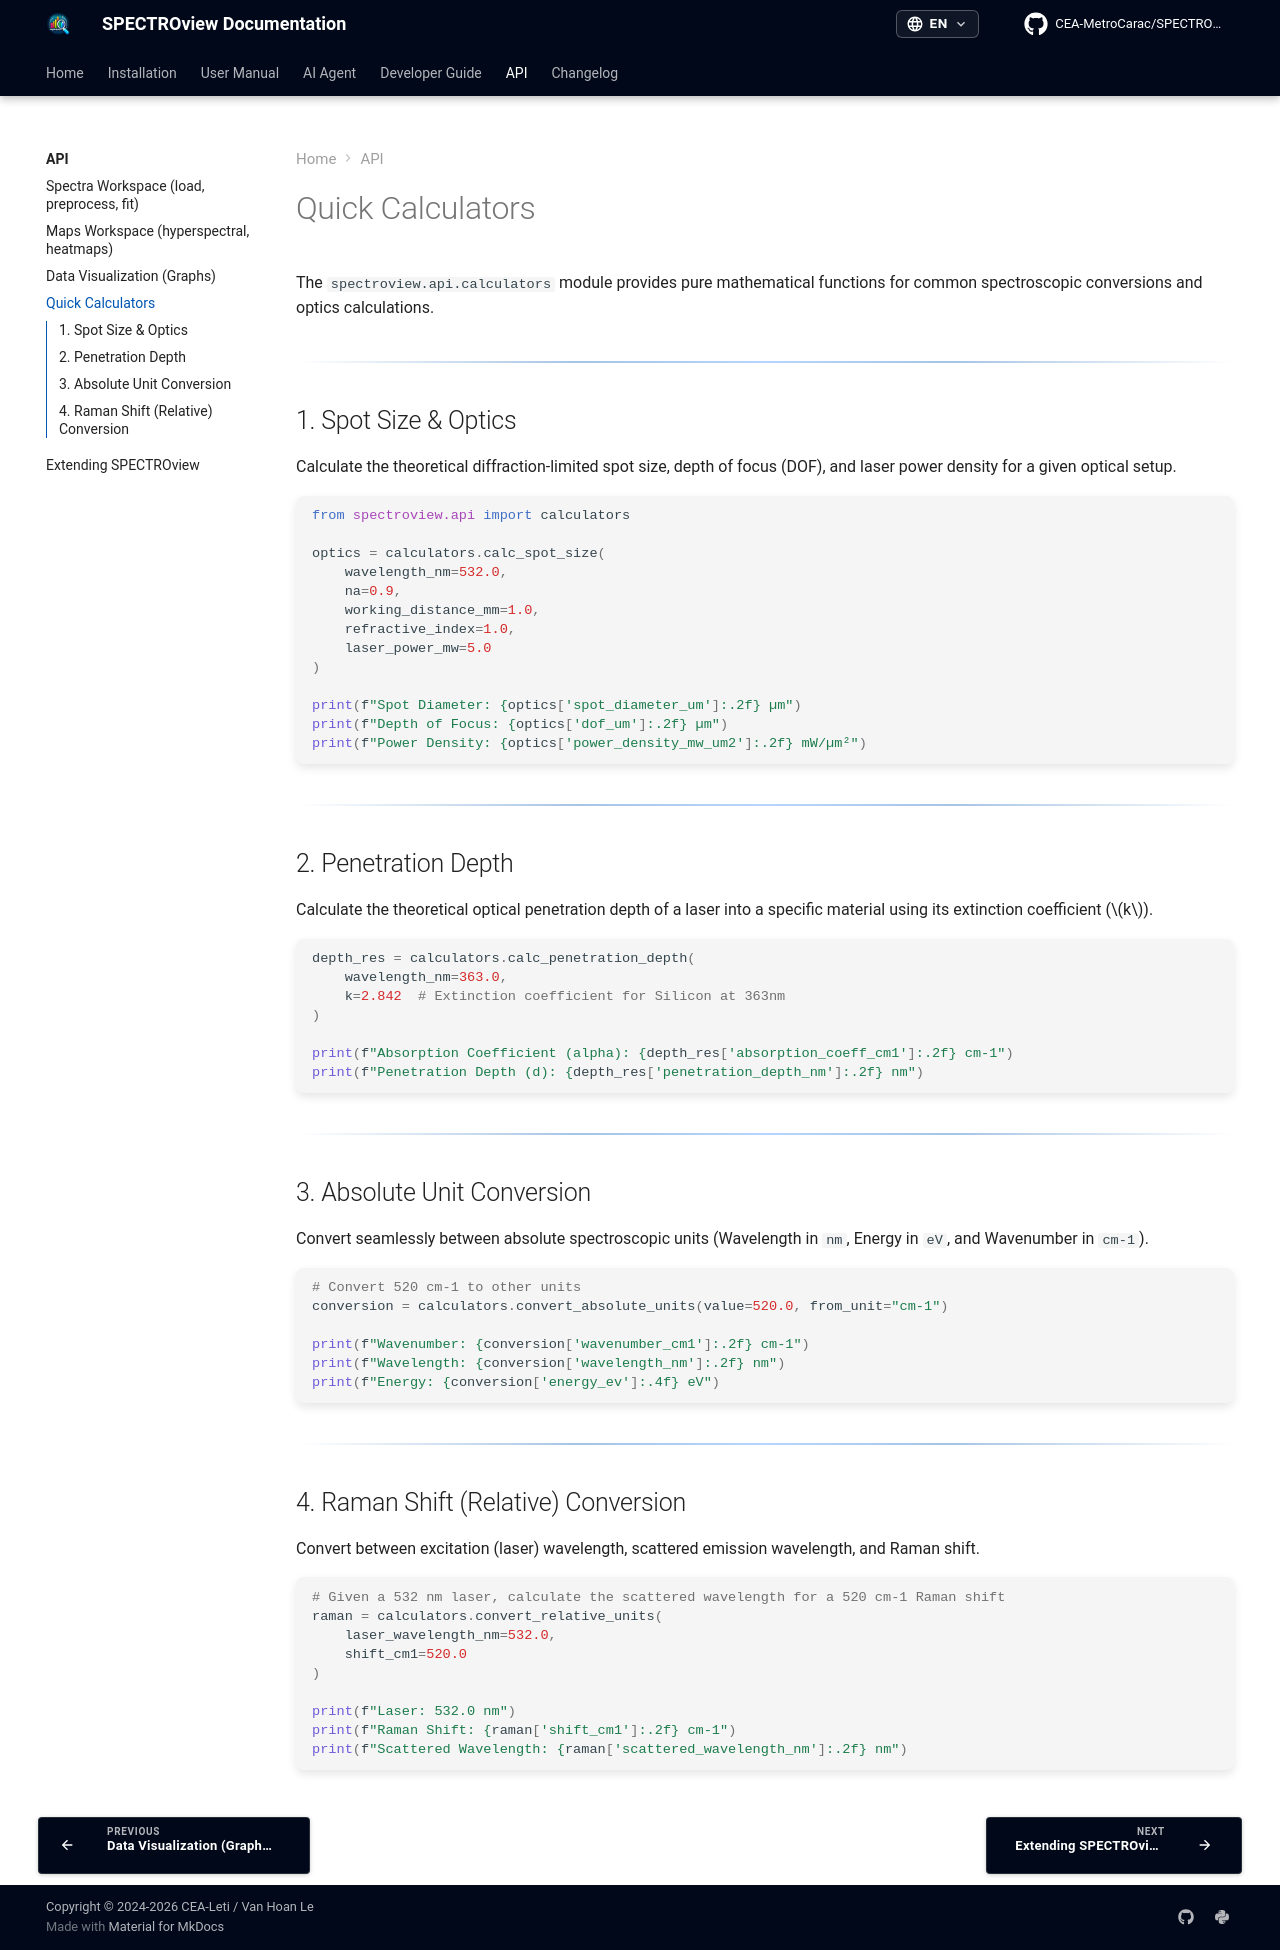

repository: CEA-MetroCarac/SPECTROview · page: api/calculators/index.html · generator: mkdocs

# Quick Calculators

The `spectroview.api.calculators` module provides pure mathematical functions for common spectroscopic conversions and optics calculations.

---

## 1. Spot Size & Optics

Calculate the theoretical diffraction-limited spot size, depth of focus (DOF), and laser power density for a given optical setup.

```python
from spectroview.api import calculators

optics = calculators.calc_spot_size(
    wavelength_nm=532.0, 
    na=0.9, 
    working_distance_mm=1.0, 
    refractive_index=1.0, 
    laser_power_mw=5.0
)

print(f"Spot Diameter: {optics['spot_diameter_um']:.2f} µm")
print(f"Depth of Focus: {optics['dof_um']:.2f} µm")
print(f"Power Density: {optics['power_density_mw_um2']:.2f} mW/µm²")
```

---

## 2. Penetration Depth

Calculate the theoretical optical penetration depth of a laser into a specific material using its extinction coefficient ($k$).

```python
depth_res = calculators.calc_penetration_depth(
    wavelength_nm=363.0, 
    k=2.842  # Extinction coefficient for Silicon at 363nm
)

print(f"Absorption Coefficient (alpha): {depth_res['absorption_coeff_cm1']:.2f} cm-1")
print(f"Penetration Depth (d): {depth_res['penetration_depth_nm']:.2f} nm")
```

---

## 3. Absolute Unit Conversion

Convert seamlessly between absolute spectroscopic units (Wavelength in `nm`, Energy in `eV`, and Wavenumber in `cm-1`).

```python
# Convert 520 cm-1 to other units
conversion = calculators.convert_absolute_units(value=520.0, from_unit="cm-1")

print(f"Wavenumber: {conversion['wavenumber_cm1']:.2f} cm-1")
print(f"Wavelength: {conversion['wavelength_nm']:.2f} nm")
print(f"Energy: {conversion['energy_ev']:.4f} eV")
```

---

## 4. Raman Shift (Relative) Conversion

Convert between excitation (laser) wavelength, scattered emission wavelength, and Raman shift.

```python
# Given a 532 nm laser, calculate the scattered wavelength for a 520 cm-1 Raman shift
raman = calculators.convert_relative_units(
    laser_wavelength_nm=532.0, 
    shift_cm1=520.0
)

print(f"Laser: 532.0 nm")
print(f"Raman Shift: {raman['shift_cm1']:.2f} cm-1")
print(f"Scattered Wavelength: {raman['scattered_wavelength_nm']:.2f} nm")
```
